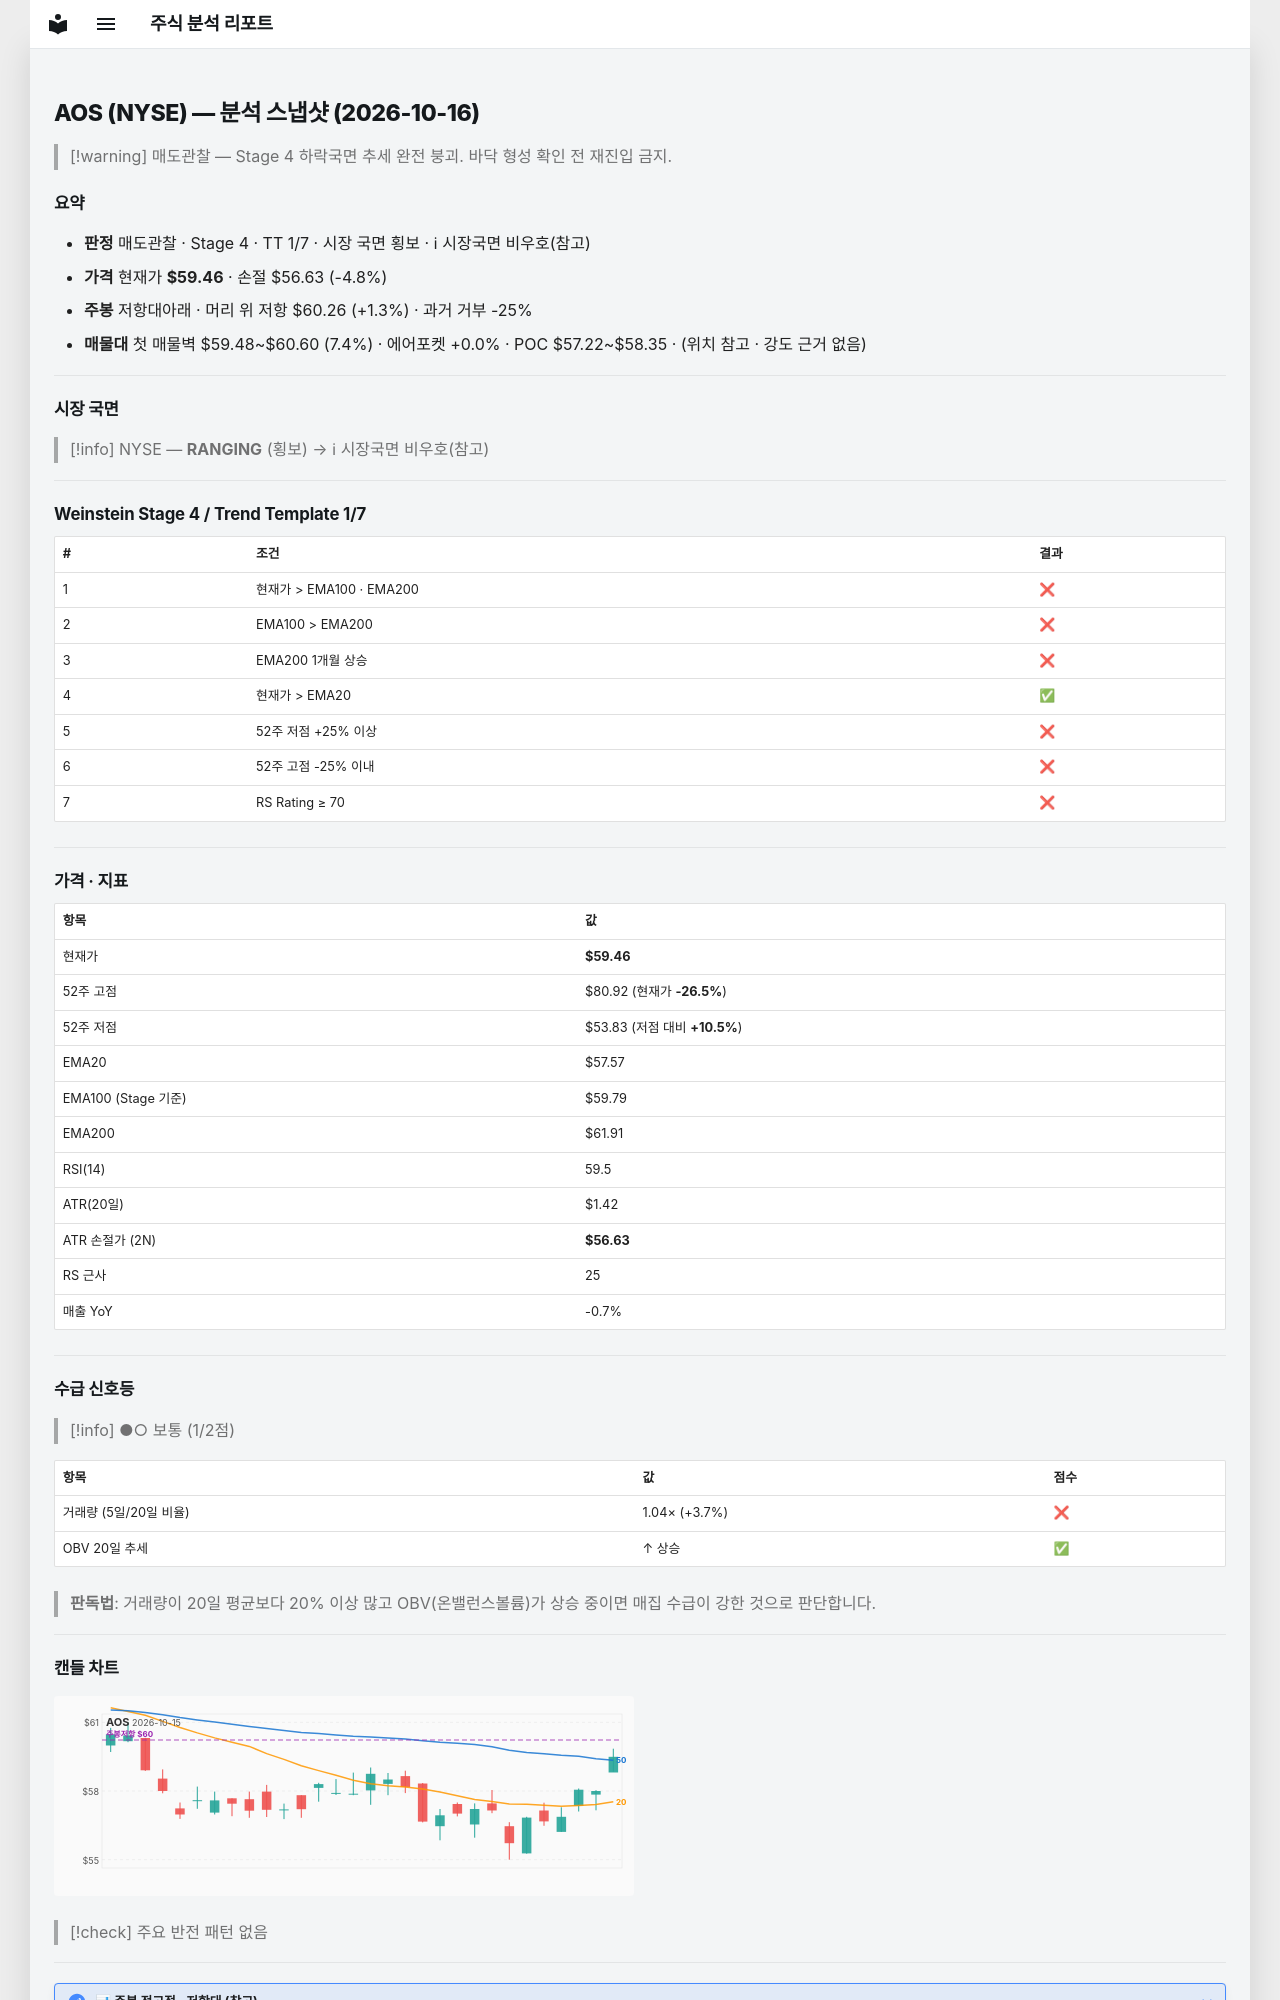

repository: soloandco/stock-reports · page: snapshots/AOS-2026-10-16/index.html · generator: mkdocs

---
type: analysis-snapshot
title: AOS 분석 스냅샷
ticker: AOS
market: NYSE
created: 2026-10-16
updated: 2026-10-16
bar-date: 2026-10-15
verdict: 매도관찰
real-rr: 0.28
sma50-gap-pct: 3.3
weekly-position: 저항대아래
weekly-overhead-price: 60.26
weekly-overhead-pct: 1.3
stage: 4
trend-template-score: 1
tt-max: 7
ma-set: ema-20-100-200
price: 59.459999084472656
stop-price: 56.62895644963161
market-regime: RANGING
supply-demand-score: 1/2
supply-demand-label: 보통
status: tracking
tags:
  - stock-agent
  - watchlist
  - AOS
  - analysis
related:
  - "[[analysis-template]]"
---

# AOS (NYSE) — 분석 스냅샷 (2026-10-16)

> [!warning] 매도관찰 — Stage 4 하락국면
> 추세 완전 붕괴. 바닥 형성 확인 전 재진입 금지.

## 요약

- **판정** 매도관찰 · Stage 4 · TT 1/7 · 시장 국면 횡보 · ℹ 시장국면 비우호(참고)
- **가격** 현재가 **$59.46** · 손절 $56.63 (-4.8%)
- **주봉** 저항대아래 · 머리 위 저항 $60.26 (+1.3%) · 과거 거부 -25%
- **매물대** 첫 매물벽 $59.48~$60.60 (7.4%) · 에어포켓 +0.0% · POC $57.22~$58.35 · (위치 참고 · 강도 근거 없음)

---

## 시장 국면

> [!info] NYSE — **RANGING** (횡보) → ℹ 시장국면 비우호(참고)

---

## Weinstein Stage 4 / Trend Template 1/7

| # | 조건 | 결과 |
|---|------|------|
| 1 | 현재가 > EMA100 · EMA200 | ❌ |
| 2 | EMA100 > EMA200 | ❌ |
| 3 | EMA200 1개월 상승 | ❌ |
| 4 | 현재가 > EMA20 | ✅ |
| 5 | 52주 저점 +25% 이상 | ❌ |
| 6 | 52주 고점 -25% 이내 | ❌ |
| 7 | RS Rating ≥ 70 | ❌ |

---

## 가격 · 지표

| 항목 | 값 |
|------|---|
| 현재가 | **$59.46** |
| 52주 고점 | $80.92 (현재가 **-26.5%**) |
| 52주 저점 | $53.83 (저점 대비 **+10.5%**) |
| EMA20 | $57.57 |
| EMA100 (Stage 기준) | $59.79 |
| EMA200 | $61.91 |
| RSI(14) | 59.5 |
| ATR(20일) | $1.42 |
| ATR 손절가 (2N) | **$56.63** |
| RS 근사 | 25 |
| 매출 YoY | -0.7% |

---
## 수급 신호등

> [!info] ●○ 보통 (1/2점)

| 항목 | 값 | 점수 |
|------|------|------|
| 거래량 (5일/20일 비율) | 1.04× (+3.7%) | ❌ |
| OBV 20일 추세 | ↑ 상승 | ✅ |

> **판독법**: 거래량이 20일 평균보다 20% 이상 많고 OBV(온밸런스볼륨)가 상승 중이면 매집 수급이 강한 것으로 판단합니다.

---
